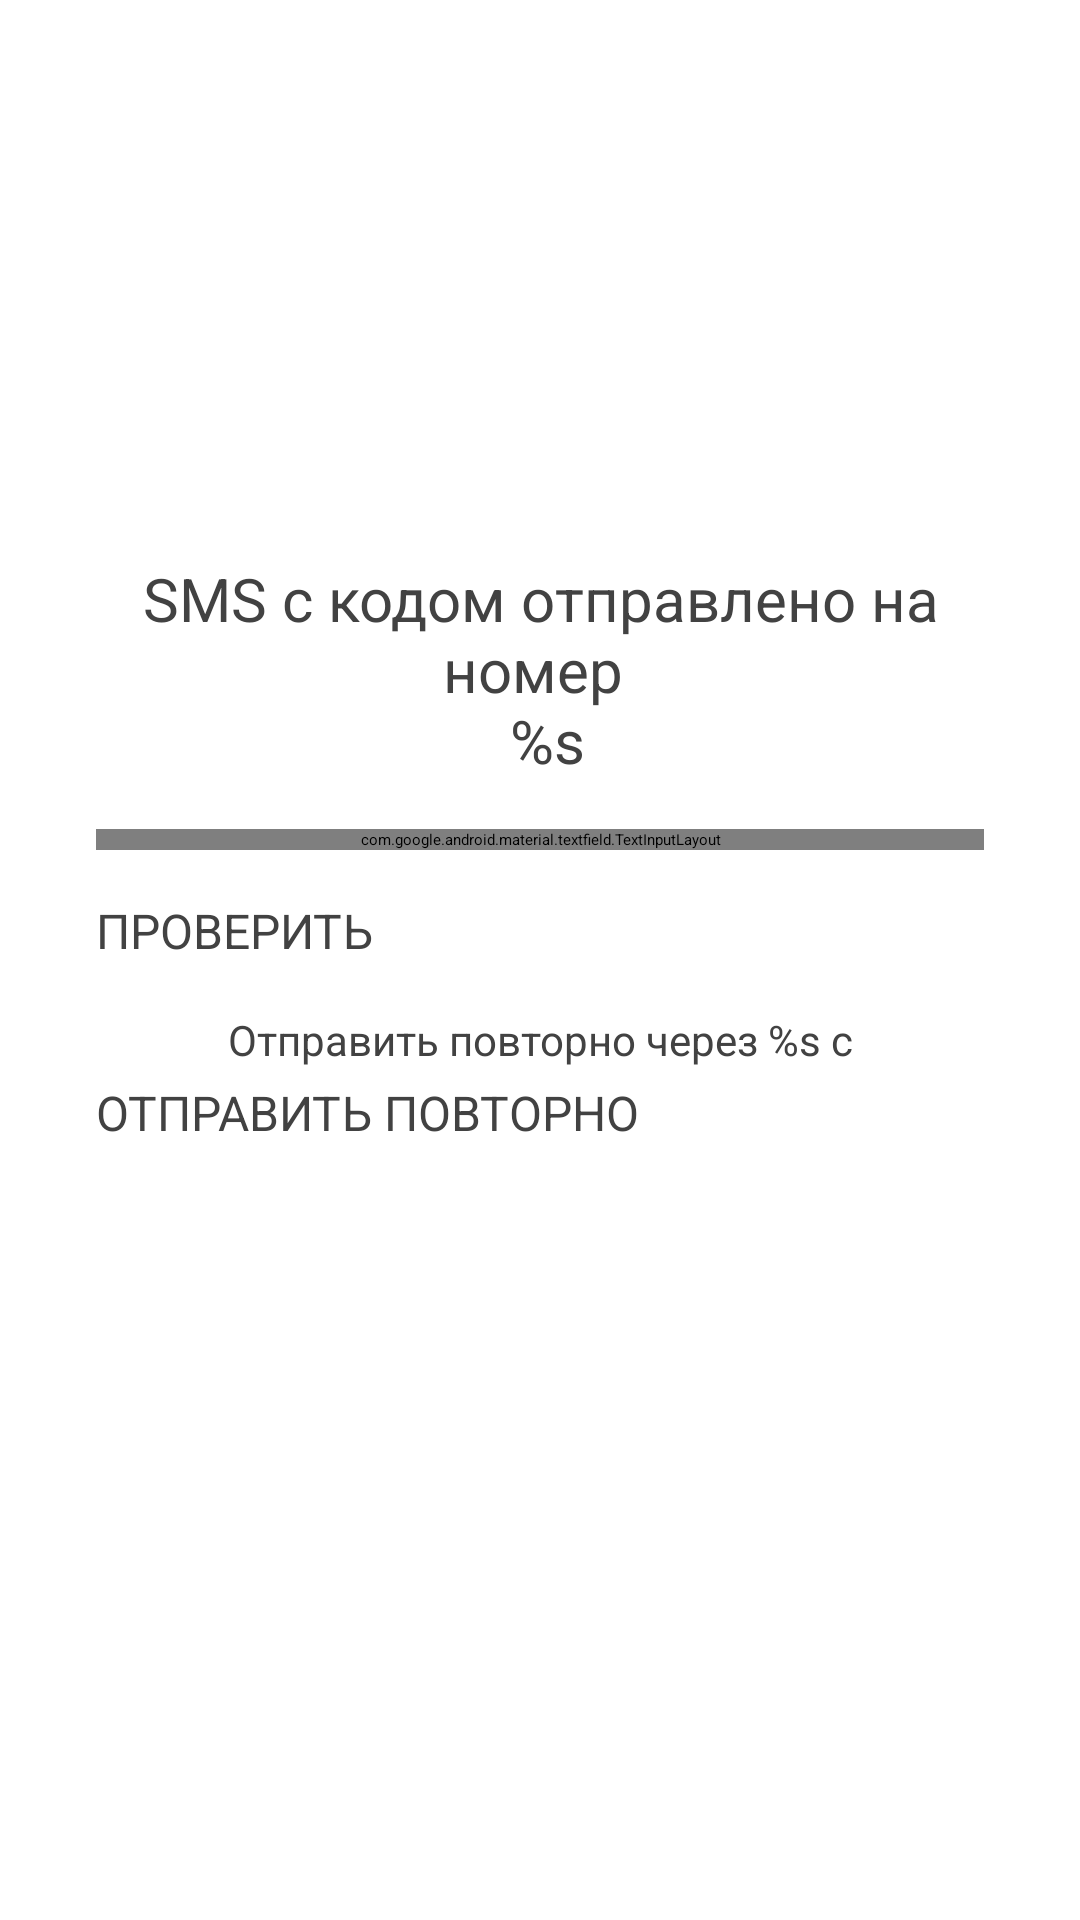

Produce the Android XML layout that renders to this screen, including the resource entries it uses.
<!-- AndroidManifest.xml: application theme Theme.Fitgram.SplashScreen -->
<!-- res/layout/fragment_checking_code.xml -->
<?xml version="1.0" encoding="utf-8"?>
<androidx.constraintlayout.widget.ConstraintLayout xmlns:android="http://schemas.android.com/apk/res/android"
    xmlns:app="http://schemas.android.com/apk/res-auto"
    android:layout_width="match_parent"
    android:layout_height="match_parent"
    android:backgroundTint="@color/white">

    <ImageView
        android:id="@+id/back_button"
        android:layout_width="@dimen/btn_back_size"
        android:layout_height="@dimen/btn_back_size"
        android:layout_gravity="center_vertical"
        android:layout_marginTop="@dimen/margin_top_of_the_top_view"
        android:clickable="true"
        android:focusable="true"
        android:scaleType="centerInside"
        android:src="@drawable/ic_baseline_arrow_back_ios_new_24"
        app:layout_constraintStart_toStartOf="parent"
        app:layout_constraintTop_toTopOf="parent" />

    <TextView
        android:id="@+id/info_textView"
        style="@style/MiddleTextStyle"
        android:layout_width="match_parent"
        android:layout_height="wrap_content"
        android:layout_marginHorizontal="@dimen/margin_horizontal"
        android:layout_marginTop="@dimen/margin_top_main"
        android:gravity="center"
        android:text="@string/sms_code_info_text"
        app:layout_constraintEnd_toEndOf="parent"
        app:layout_constraintStart_toStartOf="parent"
        app:layout_constraintTop_toBottomOf="@id/back_button" />

    <com.google.android.material.textfield.TextInputLayout
        android:id="@+id/input_code_layout"
        style="@style/InputLayoutStyle"
        android:layout_width="match_parent"
        android:layout_height="wrap_content"
        android:layout_marginHorizontal="@dimen/margin_horizontal"
        android:layout_marginTop="@dimen/margin_between_view"
        app:layout_constraintEnd_toEndOf="parent"
        app:layout_constraintStart_toStartOf="parent"
        app:layout_constraintTop_toBottomOf="@id/info_textView">

        <com.google.android.material.textfield.TextInputEditText
            android:id="@+id/input_code_edit_text"
            android:layout_width="match_parent"
            android:layout_height="wrap_content"
            android:gravity="center"
            android:hint="@string/hint_sms_code"
            android:inputType="numberDecimal"
            android:maxLength="6" />
    </com.google.android.material.textfield.TextInputLayout>

    <Button
        android:id="@+id/verify_button"
        android:layout_width="match_parent"
        android:layout_height="wrap_content"
        android:layout_marginHorizontal="@dimen/margin_horizontal"
        android:layout_marginTop="@dimen/margin_between_view"
        android:enabled="false"
        android:text="@string/verify_button_text"
        android:textAppearance="@style/ButtonTextStyle"
        app:layout_constraintEnd_toEndOf="parent"
        app:layout_constraintStart_toStartOf="parent"
        app:layout_constraintTop_toBottomOf="@id/input_code_layout" />

    <TextView
        android:id="@+id/timer_textView"
        style="@style/FitgramTextStyle"
        android:layout_width="match_parent"
        android:layout_height="wrap_content"
        android:layout_gravity="end"
        android:layout_marginHorizontal="@dimen/margin_horizontal"
        android:layout_marginTop="@dimen/margin_between_view"
        android:gravity="center"
        android:text="@string/resent_info_text"
        app:layout_constraintTop_toBottomOf="@id/verify_button" />

    <Button
        android:id="@+id/resend_button"
        android:layout_width="match_parent"
        android:layout_height="wrap_content"
        android:layout_marginHorizontal="@dimen/margin_horizontal"
        android:layout_marginTop="@dimen/margin_between_link_view"
        android:enabled="false"
        android:text="@string/resent_button_text"
        android:textAppearance="@style/ButtonTextStyle"
        app:layout_constraintEnd_toEndOf="parent"
        app:layout_constraintStart_toStartOf="parent"
        app:layout_constraintTop_toBottomOf="@id/timer_textView" />

</androidx.constraintlayout.widget.ConstraintLayout>
<!-- resources referenced by this layout -->
<resources>
  <color name="white">#FFFFFFFF</color>
  <dimen name="btn_back_size">48dp</dimen>
  <dimen name="margin_between_link_view">4dp</dimen>
  <dimen name="margin_between_view">16dp</dimen>
  <dimen name="margin_horizontal">32dp</dimen>
  <dimen name="margin_top_main">100dp</dimen>
  <dimen name="margin_top_of_the_top_view">38dp</dimen>
  <string name="hint_sms_code">* * * * * *</string>
  <string name="resent_button_text">ОТПРАВИТЬ ПОВТОРНО</string>
  <string name="resent_info_text">Отправить повторно через %s c</string>
  <string name="sms_code_info_text">SMS c кодом отправлено на номер \n %s</string>
  <string name="verify_button_text">ПРОВЕРИТЬ</string>
  <style name="ButtonTextStyle" parent="FitgramTextStyle">
          <item name="android:textSize">16sp</item>
      </style>
  <style name="FitgramTextStyle" parent="TextAppearance.AppCompat">
          <item name="fontFamily">monospace</item>
          <item name="android:textColor">@color/text_color</item>
      </style>
  <style name="InputLayoutStyle" parent="Widget.MaterialComponents.TextInputLayout.OutlinedBox.Dense">
          <item name="hintEnabled">false</item>
          <item name="boxBackgroundColor">@color/white</item>
      </style>
  
      // ExerciseItem Title
  <style name="MiddleTextStyle" parent="FitgramTextStyle">
          <item name="android:textSize">20sp</item>
      </style>
      // FAB
  <style name="Theme.Fitgram.SplashScreen" parent="Theme.SplashScreen">
          <item name="windowSplashScreenBackground">@color/black</item>
          <item name="windowSplashScreenIconBackgroundColor">@drawable/icon_circle</item>
          <item name="postSplashScreenTheme">@style/Theme.Fitgram</item>
      </style>
  <color name="text_color">#424242</color>
  <color name="black">#FF000000</color>
  <!-- drawable icon_circle: png bitmap (drawable, 54008 bytes) -->
  <style name="Theme.Fitgram" parent="Theme.MaterialComponents.DayNight.NoActionBar">
          
          <item name="colorPrimary">@color/primaryColor</item>
          <item name="colorPrimaryVariant">@color/primaryTintColor</item>
          <item name="colorOnPrimary">@color/white</item>
          
          <item name="colorSecondary">@color/teal_200</item>
          <item name="colorSecondaryVariant">@color/teal_700</item>
          <item name="colorOnSecondary">@color/black</item>
          
          <item name="android:statusBarColor" tools:targetApi="l">?attr/colorPrimaryVariant</item>
          
      </style>
  <color name="primaryColor">#FFAE00</color>
  <color name="primaryTintColor">#80FFAE00</color>
  <color name="teal_200">#FF03DAC5</color>
  <color name="teal_700">#FF018786</color>
</resources>
